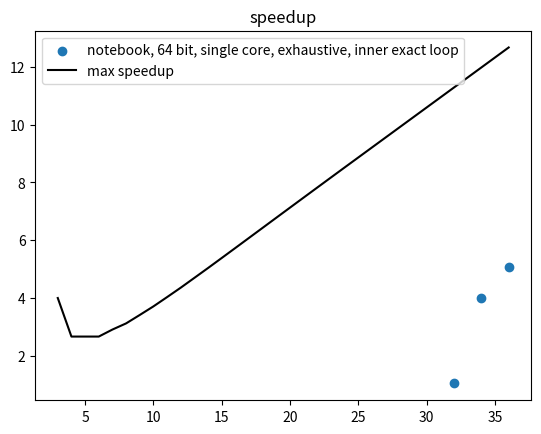

Generate this figure with matplotlib:
#!/usr/bin/env python3
# -*- coding: utf-8 -*-
"""
Created on Wed Mar 16 15:26:04 2022

[redacted]
"""

import matplotlib.pyplot as plt

def doit(leading, remaining, sol, sols):
    if remaining == 0:
        sols.append(sol)
    else:
        for digit in range(1, min(leading, remaining) + 1):
            doit(leading, remaining - digit, sol + [digit], sols)

def solve_recursive(L):
    sols = []
    for leading in range(1, L):
        doit(leading, L - leading, [leading], sols)
    return sols + [[L]]

x, y, y_comb = [], [], []
for L in range(3, 25):
    sols = solve_recursive(L)
    if L < 10:
        print(sols)
    x.append(L)
    y.append(2**(L - 2)/(len(sols)/2 - 1))
    y_comb.append(len(sols)/2 - 1)
    print(L, len(sols))
x.append(34)
y.append(2**(34 - 2)/358728827)
x.append(36)
y.append(2**(36 - 2)/1356530952)

#%%

# no parallel 157 (static schedule 50, def schedule 44, 1024 schedule 36, 4096: 48)

plt.scatter([36, 34, 32], [50.76/10, 7.81/1.95, 0.804/0.77], label="notebook, 64 bit, single core, exhaustive, inner exact loop")
plt.plot(x, y, label="max speedup", c="black")
plt.grid()
plt.legend()
plt.title("speedup")
plt.grid()
plt.show()

#%%

L = 10
sols = solve_recursive(L)
sols_check = []
for sol in sols:
    res = ""
    for i, c in enumerate(sol):
        if i%2 == 0:
            res += "1"*c
        else:
            res += "0"*c
    if res[-1] == "0":
        sols_check.append(res)
assert len(sols_check) == len(set(sols_check))

#%%

sols = []
L = 10
alternating = sum(1 << i for i in range(0, 64, 2))
for leading in list(range(2, L//2))[::-1]:
    L_algo = L - leading # the remaining leading bits are brute-forced
    sol = [None]*(L_algo - 2)
    c = L_algo - leading
    b = (1 << (leading - 1)) - 1
    for i in range(L_algo - leading):
        sol[i] = 1
    runs = 0
    b = b << (c + 1)
    c += 1
    while True:
        b = ((b >> c) << c) | (alternating >> (63 - c + (runs&1)))
        runs += c - 2
        c = sol[runs]
        if (runs&1) == 0:
            start = 1 << (c - 1)
            if start == 1:
                start += 1
            end = (1 << leading) - 2
        else:
            start = 0
            end = (1 << leading) - 1 - (1 << (c - 1))
        print(f"{b:b} {start:b} {end:b}")
        start |= (b << leading)
        end |= (b << leading)
        for lastbits in range(start, end + 1, 2):
            print(f"{lastbits:02b} {[leading] + sol[:runs+1]}")
            sols.append(tuple([leading] + sol[:runs+1] + [f"{lastbits:b}"]))
        if runs == 0:
            break
        sol[runs] = 1
        prev = sol[runs - 1]
        need_break = False
        while prev == leading:
            runs -= 1
            if runs == 0:
                need_break = True
                break
            c += prev
            sol[runs] = 1
            prev = sol[runs - 1]
        if need_break:
            break
        sol[runs - 1] = prev + 1
start = ((1 << L//2) - 1) << L//2
end = (1 << L) - 2
for brute_bits in range(start, end + 1, 2):
    sols.append(("brute", f"{brute_bits:02b}"))
sols.append(("last", f"{(alternating >> (63 - L)):b}"))
assert set(sols_check) == set(t[-1] for t in sols)


# 11110XXX10XXX10

#%%

# leading | code         stack
#       5 | 5            0
#       5 | 4 1          0
#       5 | 3 2          0, 1
#       5 | 3 1 1        0
#       5 | 2 3          0, 1
#       5 | 2 2 1        0, 2
#       5 | 2 1 2        0, 2
#       5 | 2 1 1 1      0
#       5 | 1 4          1
#       5 | 1 3 1        1
#       5 | 1 2 2        1, 2
#       5 | 1 2 1 1      1
#       5 | 1 1 3        2
#       5 | 1 1 2 1      2
#       5 | 1 1 1 2      3
#       5 | 1 1 1 1 1

# 6 | 3, RUNS((1, 1, 1)), 3 | 4, RUNS(3, (1, 1, 1)), 2 | 5, RUNS(:5), 1


L = 10
sols = []
for leading in range(2, L):
    stack = [0]*20
    sol = [0]*20
    sums = [0]*20
    remaining = L - leading
    i = 0
    while remaining > leading:
        sol[i] = leading
        remaining -= leading
        sums[i] = leading*i + leading
        stack[i] = i
        i += 1
    sums[i] = leading*i + remaining
    sol[i] = remaining
    print(leading, sums, sol, stack)
    stacksize = i
    runi = i
    while True:
        print(leading, runi, sol[:runi + 1], stack[:stacksize])
        sols.append(tuple([leading] + sol[:runi + 1]))
        if sol[runi] == 1:
            # can no longer decrease => get next runi from stack
            if stacksize == 0:
                break
            stacksize -= 1
            runi = stack[stacksize]
        sol[runi] -= 1
        sums[runi] -= 1
        remaining = L - leading - sums[runi]
        runi += 1
        sol[runi] = remaining
        sums[runi] = sums[runi - 1] + remaining
        if sol[runi - 1] > 1:
            # only save current index to stack if it has remaining
            stack[stacksize] = runi - 1
            stacksize += 1
    break